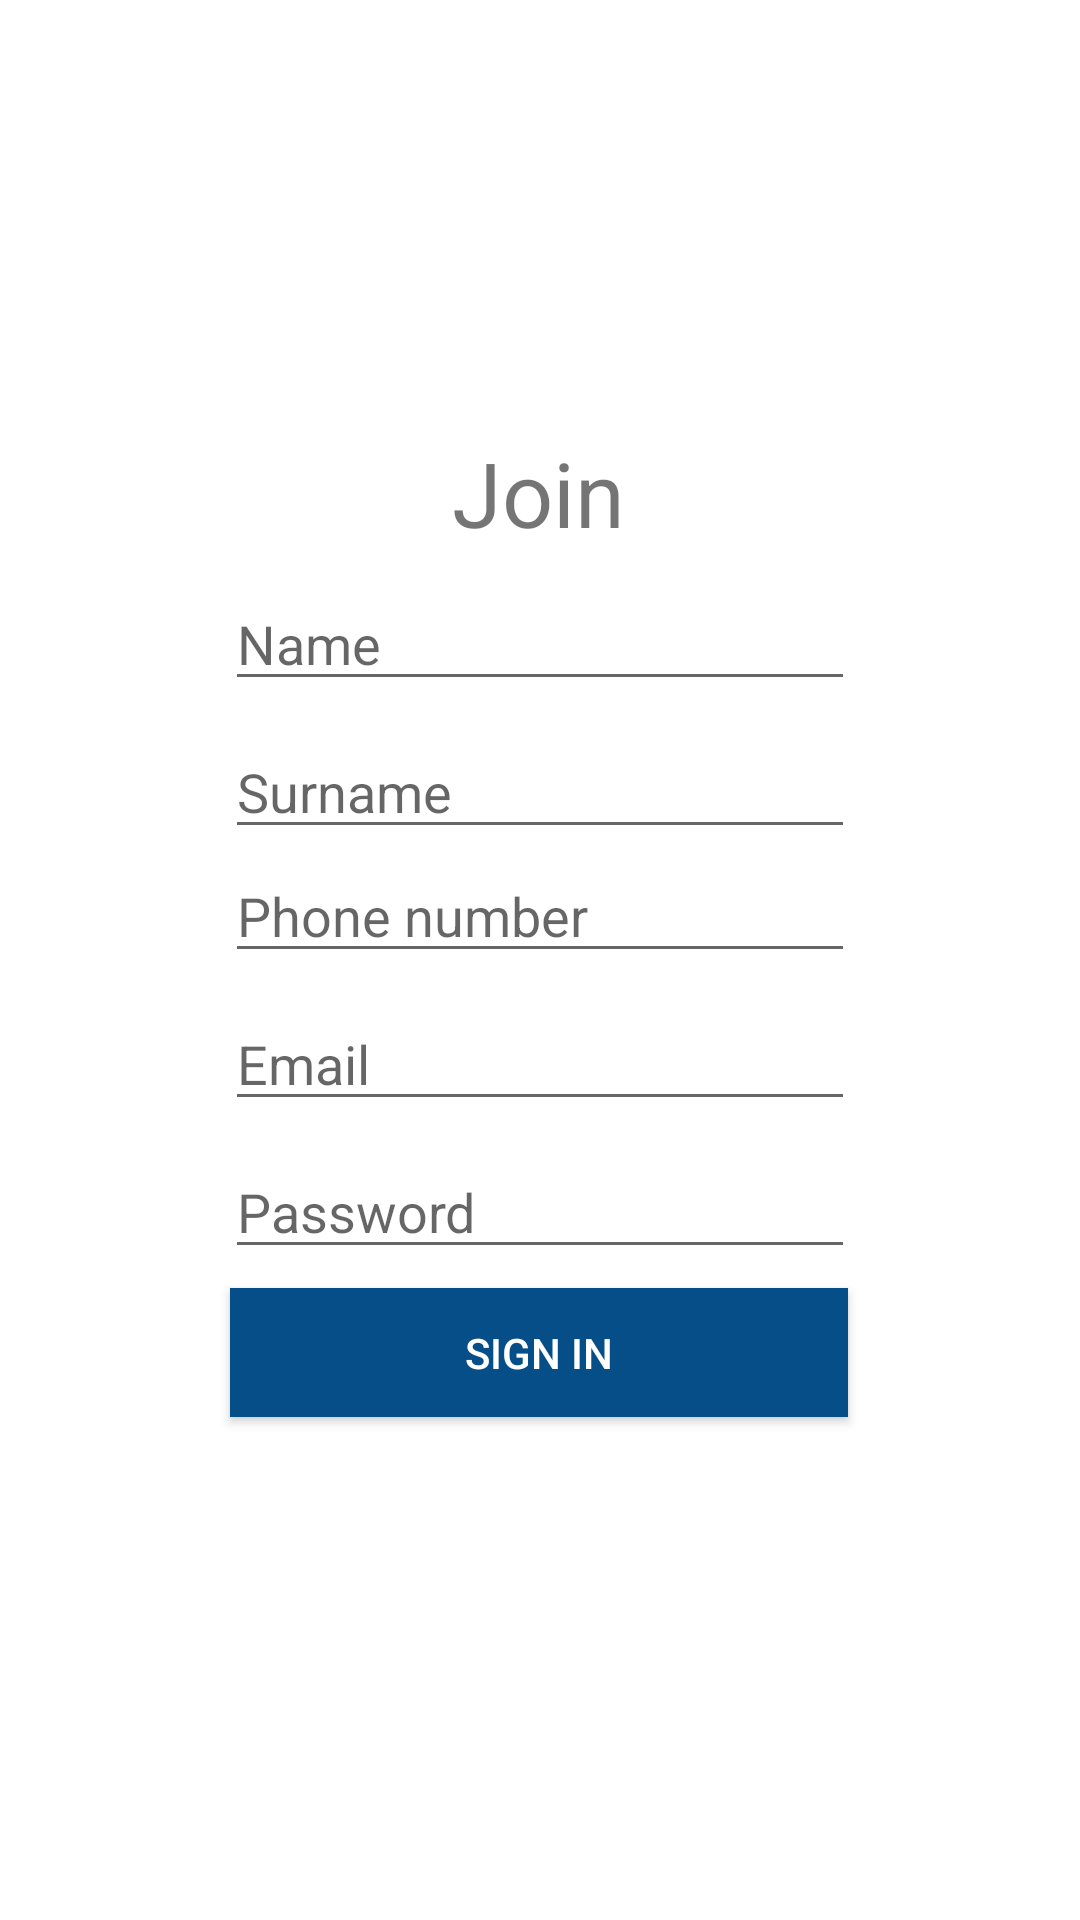

Reconstruct the res/layout file that produces this screen, plus the resources it refers to.
<!-- AndroidManifest.xml: application theme Theme.SayMyName -->
<!-- res/layout/activity_join.xml -->
<?xml version="1.0" encoding="utf-8"?>
<androidx.constraintlayout.widget.ConstraintLayout xmlns:android="http://schemas.android.com/apk/res/android"
    xmlns:app="http://schemas.android.com/apk/res-auto"
    xmlns:tools="http://schemas.android.com/tools"
    android:layout_width="match_parent"
    android:layout_height="match_parent"
    tools:context=".JoinActivity">

    <TextView
        android:id="@+id/txtView"
        android:layout_width="wrap_content"
        android:layout_height="wrap_content"
        android:layout_marginTop="144dp"
        android:text="Join"
        android:textSize="30sp"
        app:layout_constraintEnd_toEndOf="parent"
        app:layout_constraintHorizontal_bias="0.498"
        app:layout_constraintStart_toStartOf="parent"
        app:layout_constraintTop_toTopOf="parent"
        />

    <EditText
        android:id="@+id/txtName"
        android:ems="10"
        android:layout_width="wrap_content"
        android:layout_height="wrap_content"
        android:layout_marginTop="8dp"
        android:hint="Name"
        android:inputType="textPersonName"
        app:layout_constraintBottom_toTopOf="@+id/txtSurname"
        app:layout_constraintEnd_toEndOf="parent"
        app:layout_constraintStart_toStartOf="parent"
        app:layout_constraintTop_toBottomOf="@+id/txtView"
        app:layout_constraintVertical_bias="0.865"
        />
    <EditText
        android:id="@+id/txtSurname"
        android:ems="10"
        android:layout_width="wrap_content"
        android:layout_height="wrap_content"
        android:layout_marginTop="8dp"
        android:hint="Surname"
        android:inputType="textPersonName"
        app:layout_constraintBottom_toTopOf="@+id/txtPhoneNo"
        app:layout_constraintEnd_toEndOf="parent"
        app:layout_constraintStart_toStartOf="parent"
        app:layout_constraintTop_toBottomOf="@+id/txtName"
        app:layout_constraintVertical_bias="0.865"
        />


    <EditText
        android:id="@+id/txtPhoneNo"
        android:ems="10"
        android:layout_width="wrap_content"
        android:layout_height="wrap_content"
        android:layout_marginTop="8dp"
        android:hint="Phone number"
        android:inputType="number"
        app:layout_constraintBottom_toTopOf="@+id/txtEmail"
        app:layout_constraintEnd_toEndOf="parent"
        app:layout_constraintStart_toStartOf="parent"
        app:layout_constraintTop_toBottomOf="@+id/txtName"
        app:layout_constraintVertical_bias="0.865"
        />

    <EditText
        android:id="@+id/txtEmail"
        android:ems="10"
        android:layout_width="wrap_content"
        android:layout_height="wrap_content"
        android:layout_marginTop="8dp"
        android:hint="Email"
        android:inputType="textEmailAddress"
        app:layout_constraintEnd_toEndOf="parent"
        app:layout_constraintStart_toStartOf="parent"
        app:layout_constraintTop_toBottomOf="@+id/txtPhoneNo"
        app:layout_constraintVertical_bias="0.865"
        />

    <EditText
        android:id="@+id/txtPassword"
        android:layout_width="wrap_content"
        android:layout_height="wrap_content"
        android:layout_marginTop="8dp"
        android:ems="10"
        android:hint="Password"
        android:inputType="textPassword"
        app:layout_constraintEnd_toEndOf="parent"
        app:layout_constraintStart_toStartOf="parent"
        app:layout_constraintTop_toBottomOf="@+id/txtEmail"
        />

    <Button
        android:id="@+id/button3"
        android:layout_width="206dp"
        android:layout_height="43dp"
        android:layout_marginTop="50dp"
        android:layout_marginBottom="244dp"
        android:background="@color/colorPrimary"
        android:onClick="onJoinPressed"
        android:text="Sign in"
        android:textColor="#FFFFFF"
        app:layout_constraintBottom_toBottomOf="parent"
        app:layout_constraintEnd_toEndOf="parent"
        app:layout_constraintHorizontal_bias="0.498"
        app:layout_constraintStart_toStartOf="parent"
        app:layout_constraintTop_toBottomOf="@+id/txtPassword"
        app:layout_constraintVertical_bias="0.363"
        />





</androidx.constraintlayout.widget.ConstraintLayout>
<!-- resources referenced by this layout -->
<resources>
  <color name="colorPrimary">#064e88</color>
  <style name="Theme.SayMyName" parent="Theme.MaterialComponents.DayNight.DarkActionBar">
          
          <item name="colorPrimary">@color/purple_500</item>
          <item name="colorPrimaryVariant">@color/purple_700</item>
          <item name="colorOnPrimary">@color/white</item>
          
          <item name="colorSecondary">@color/teal_200</item>
          <item name="colorSecondaryVariant">@color/teal_700</item>
          <item name="colorOnSecondary">@color/black</item>
          
          <item name="android:statusBarColor" tools:targetApi="l">?attr/colorPrimaryVariant</item>
          
          <item name="android:windowAnimationStyle">@style/CustomActivityAnimation</item>
      </style>
  <color name="purple_500">#FF6200EE</color>
  <color name="purple_700">#FF3700B3</color>
  <color name="white">#FFFFFFFF</color>
  <color name="teal_200">#FF03DAC5</color>
  <color name="teal_700">#FF018786</color>
  <color name="black">#FF000000</color>
  <style name="CustomActivityAnimation" parent="@android:style/Animation.Activity">
          <item name="android:activityOpenEnterAnimation">@anim/slide_in_right</item>
          <item name="android:activityOpenExitAnimation">@anim/slide_out_left</item>
          <item name="android:activityCloseEnterAnimation">@anim/slide_in_left</item>
          <item name="android:activityCloseExitAnimation">@anim/slide_out_right</item>
      </style>
</resources>
